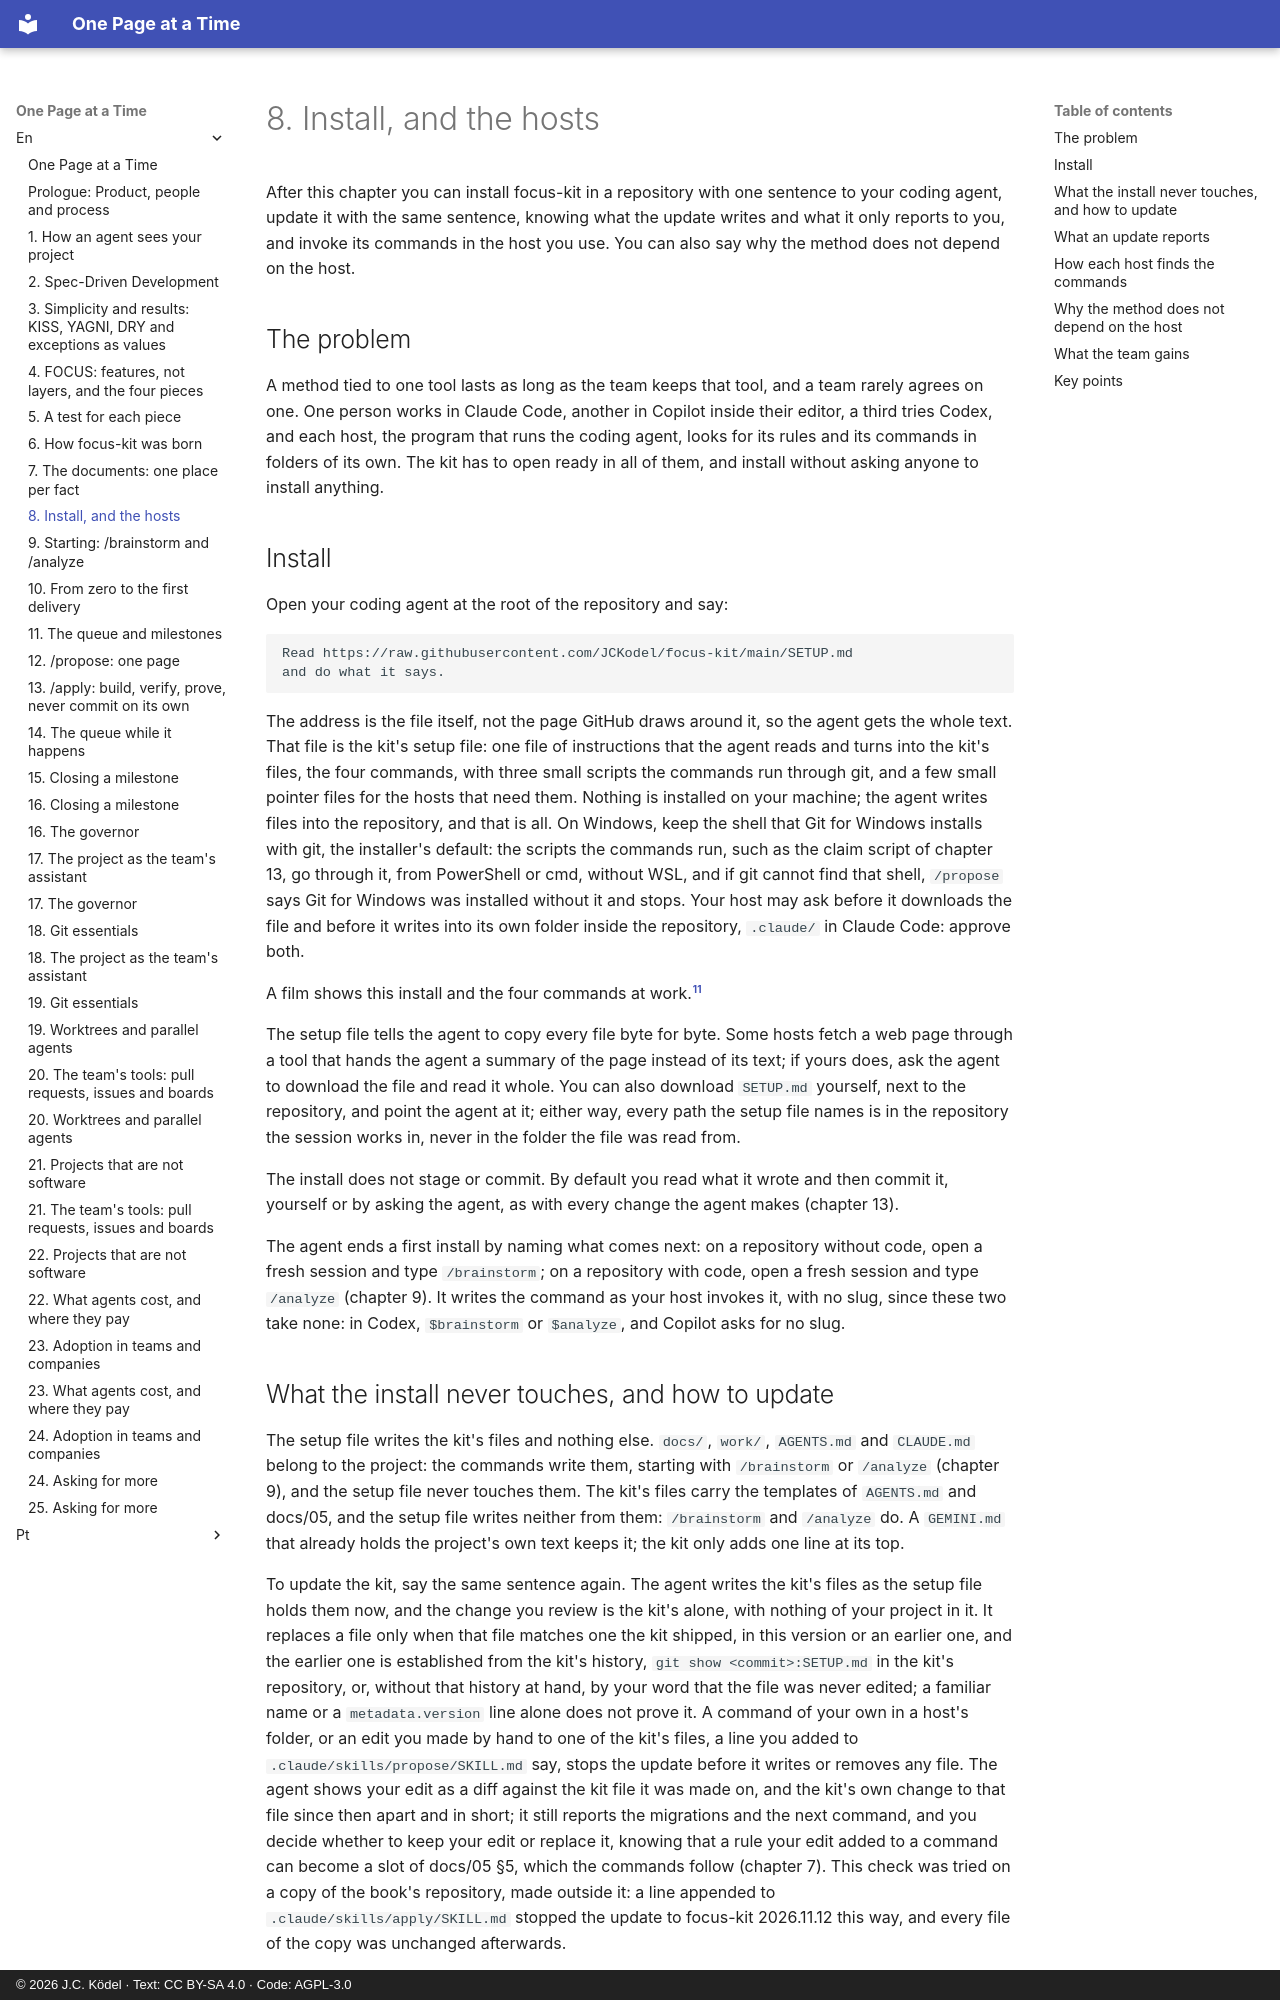

repository: JCKodel/focus-kit-book · page: en/08-install-and-hosts/index.html · generator: mkdocs · copyright: © 2026 J.C. Ködel · Text: CC BY-SA 4.0 · Code: AGPL-3.0

# 8. Install, and the hosts

After this chapter you can install focus-kit in a repository with one sentence to your coding agent, update it with the same sentence, knowing what the update writes and what it only reports to you, and invoke its commands in the host you use.
You can also say why the method does not depend on the host.

## The problem

A method tied to one tool lasts as long as the team keeps that tool, and a team rarely agrees on one.
One person works in Claude Code, another in Copilot inside their editor, a third tries Codex, and each host, the program that runs the coding agent, looks for its rules and its commands in folders of its own.
The kit has to open ready in all of them, and install without asking anyone to install anything.

## Install

Open your coding agent at the root of the repository and say:

```
Read https://raw.githubusercontent.com/JCKodel/focus-kit/main/SETUP.md
and do what it says.
```

The address is the file itself, not the page GitHub draws around it, so the agent gets the whole text.
That file is the kit's setup file: one file of instructions that the agent reads and turns into the kit's files, the four commands, with three small scripts the commands run through git, and a few small pointer files for the hosts that need them.
Nothing is installed on your machine; the agent writes files into the repository, and that is all.
On Windows, keep the shell that Git for Windows installs with git, the installer's default: the scripts the commands run, such as the claim script of chapter 13, go through it, from PowerShell or cmd, without WSL, and if git cannot find that shell, `/propose` says Git for Windows was installed without it and stops.
Your host may ask before it downloads the file and before it writes into its own folder inside the repository, `.claude/` in Claude Code: approve both.

A film shows this install and the four commands at work.[^focus-kit-film]

The setup file tells the agent to copy every file byte for byte.
Some hosts fetch a web page through a tool that hands the agent a summary of the page instead of its text; if yours does, ask the agent to download the file and read it whole.
You can also download `SETUP.md` yourself, next to the repository, and point the agent at it; either way, every path the setup file names is in the repository the session works in, never in the folder the file was read from.

The install does not stage or commit.
By default you read what it wrote and then commit it, yourself or by asking the agent, as with every change the agent makes (chapter 13).

The agent ends a first install by naming what comes next: on a repository without code, open a fresh session and type `/brainstorm`; on a repository with code, open a fresh session and type `/analyze` (chapter 9).
It writes the command as your host invokes it, with no slug, since these two take none: in Codex, `$brainstorm` or `$analyze`, and Copilot asks for no slug.

## What the install never touches, and how to update

The setup file writes the kit's files and nothing else.
`docs/`, `work/`, `AGENTS.md` and `CLAUDE.md` belong to the project: the commands write them, starting with `/brainstorm` or `/analyze` (chapter 9), and the setup file never touches them.
The kit's files carry the templates of `AGENTS.md` and docs/05, and the setup file writes neither from them: `/brainstorm` and `/analyze` do.
A `GEMINI.md` that already holds the project's own text keeps it; the kit only adds one line at its top.

To update the kit, say the same sentence again.
The agent writes the kit's files as the setup file holds them now, and the change you review is the kit's alone, with nothing of your project in it.
It replaces a file only when that file matches one the kit shipped, in this version or an earlier one, and the earlier one is established from the kit's history, `git show <commit>:SETUP.md` in the kit's repository, or, without that history at hand, by your word that the file was never edited; a familiar name or a `metadata.version` line alone does not prove it.
A command of your own in a host's folder, or an edit you made by hand to one of the kit's files, a line you added to `.claude/skills/propose/SKILL.md` say, stops the update before it writes or removes any file.
The agent shows your edit as a diff against the kit file it was made on, and the kit's own change to that file since then apart and in short; it still reports the migrations and the next command, and you decide whether to keep your edit or replace it, knowing that a rule your edit added to a command can become a slot of docs/05 §5, which the commands follow (chapter 7).
This check was tried on a copy of the book's repository, made outside it: a line appended to `.claude/skills/apply/SKILL.md` stopped the update to focus-kit 2026.11.12 this way, and every file of the copy was unchanged afterwards.
